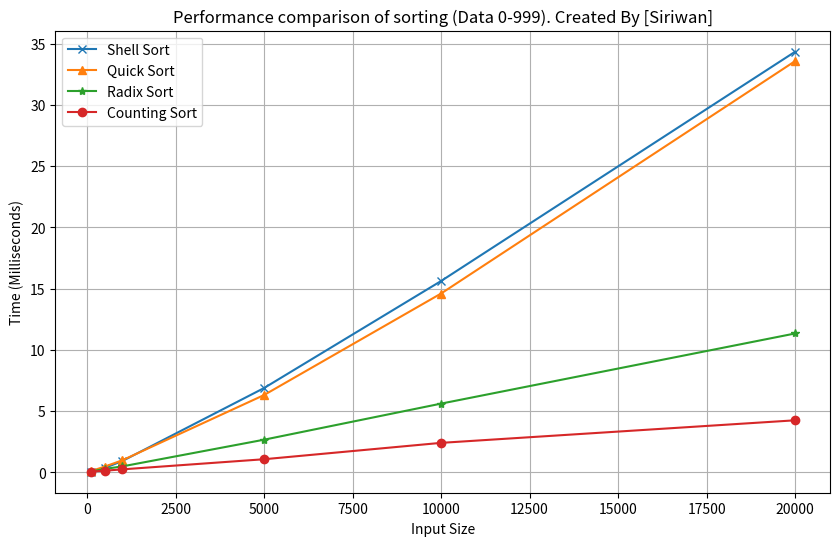

Write the Python code that produced this figure.
import random
import time
import matplotlib.pyplot as plt

# ฟังก์ชันต่างๆ ที่ใช้ในการจัดเรียง
def shell_sort(arr):
    n = len(arr)
    gap = n // 2  # กำหนดระยะห่างเริ่มต้น
    while gap > 0:
        for i in range(gap, n):
            temp = arr[i]
            j = i
            while j >= gap and arr[j - gap] > temp:
                arr[j] = arr[j - gap]
                j -= gap
            arr[j] = temp
        gap //= 2
    return arr

def quick_sort(arr):
    if len(arr) <= 1:
        return arr
    pivot = arr[-1]
    left = [x for x in arr[:-1] if x <= pivot]
    right = [x for x in arr[:-1] if x > pivot]
    return quick_sort(left) + [pivot] + quick_sort(right)

def counting_sort(arr):
    max_val = max(arr)
    min_val = min(arr)
    range_of_elements = max_val - min_val + 1
    count = [0] * range_of_elements
    output = [0] * len(arr)
    
    for i in range(len(arr)):
        count[arr[i] - min_val] += 1

    for i in range(1, len(count)):
        count[i] += count[i - 1]

    for i in range(len(arr) - 1, -1, -1):
        output[count[arr[i] - min_val] - 1] = arr[i]
        count[arr[i] - min_val] -= 1

    for i in range(len(arr)):
        arr[i] = output[i]
    
    return arr

def radix_sort(arr):
    max_val = max(arr)
    exp = 1
    while max_val // exp > 0:
        counting_sort_by_digit(arr, exp)
        exp *= 10
    return arr

def counting_sort_by_digit(arr, exp):
    n = len(arr)
    output = [0] * n
    count = [0] * 10  # 10 หลัก (0-9)
    for i in range(n):
        digit = (arr[i] // exp) % 10
        count[digit] += 1
    for i in range(1, 10):
        count[i] += count[i - 1]
    for i in range(n - 1, -1, -1):
        digit = (arr[i] // exp) % 10
        output[count[digit] - 1] = arr[i]
        count[digit] -= 1
    for i in range(n):
        arr[i] = output[i]

# ฟังก์ชันเปรียบเทียบประสิทธิภาพ
def compare_sort():
    sizes = [100, 500, 1000, 5000, 10000, 20000]
    shell_times = []
    quick_times = []
    radix_times = []
    counting_times = []

    for size in sizes:
        data = [random.randint(0, 999) for _ in range(size)]
        
        # วัดเวลา Shell Sort
        start_time = time.time()
        shell_sort(data.copy())
        shell_times.append((time.time() - start_time) * 1000)

        # วัดเวลา Quick Sort
        start_time = time.time()
        quick_sort(data.copy())
        quick_times.append((time.time() - start_time) * 1000)

        # วัดเวลา Radix Sort
        start_time = time.time()
        radix_sort(data.copy())
        radix_times.append((time.time() - start_time) * 1000)

        # วัดเวลา Counting Sort
        start_time = time.time()
        counting_sort(data.copy())
        counting_times.append((time.time() - start_time) * 1000)

        # แสดงผลลัพธ์
        print(f"ขนาดข้อมูล {size}:")
        print(f"  Shell Sort: {shell_times[-1]:.2f} มิลลิวินาที")
        print(f"  Quick Sort: {quick_times[-1]:.2f} มิลลิวินาที")
        print(f"  Radix Sort: {radix_times[-1]:.2f} มิลลิวินาที")
        print(f"  Counting Sort: {counting_times[-1]:.2f} มิลลิวินาที")

    # แสดงผลลัพธ์เป็นกราฟ
    plt.figure(figsize=(10, 6))
    plt.plot(sizes, shell_times, marker='x', label='Shell Sort')
    plt.plot(sizes, quick_times, marker='^', label='Quick Sort')
    plt.plot(sizes, radix_times, marker='*', label='Radix Sort')
    plt.plot(sizes, counting_times, marker='o', label='Counting Sort')

    plt.title('Performance comparison of sorting (Data 0-999). Created By [Siriwan]')
    plt.xlabel('Input Size')
    plt.ylabel('Time (Milliseconds)')
    plt.legend()
    plt.grid(True)
    plt.savefig('Sorting_Performance_Comparison_All.png')
    plt.show()

# เรียกใช้ฟังก์ชัน
compare_sort()